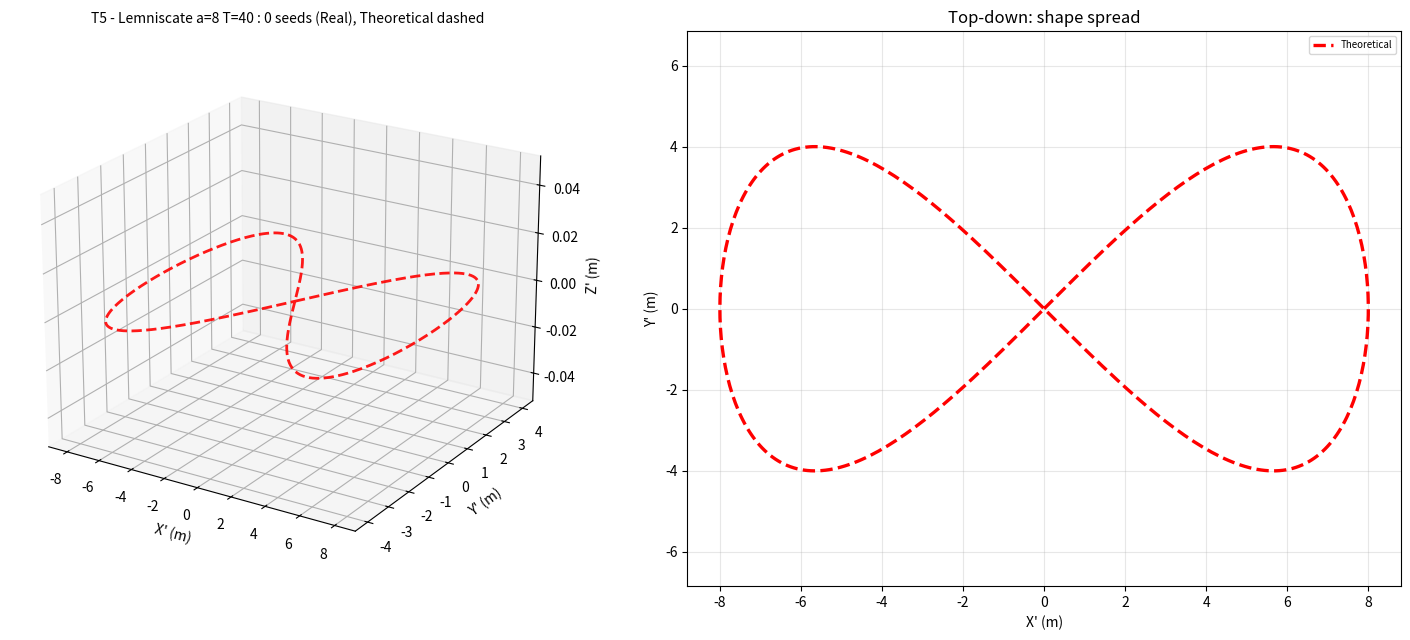
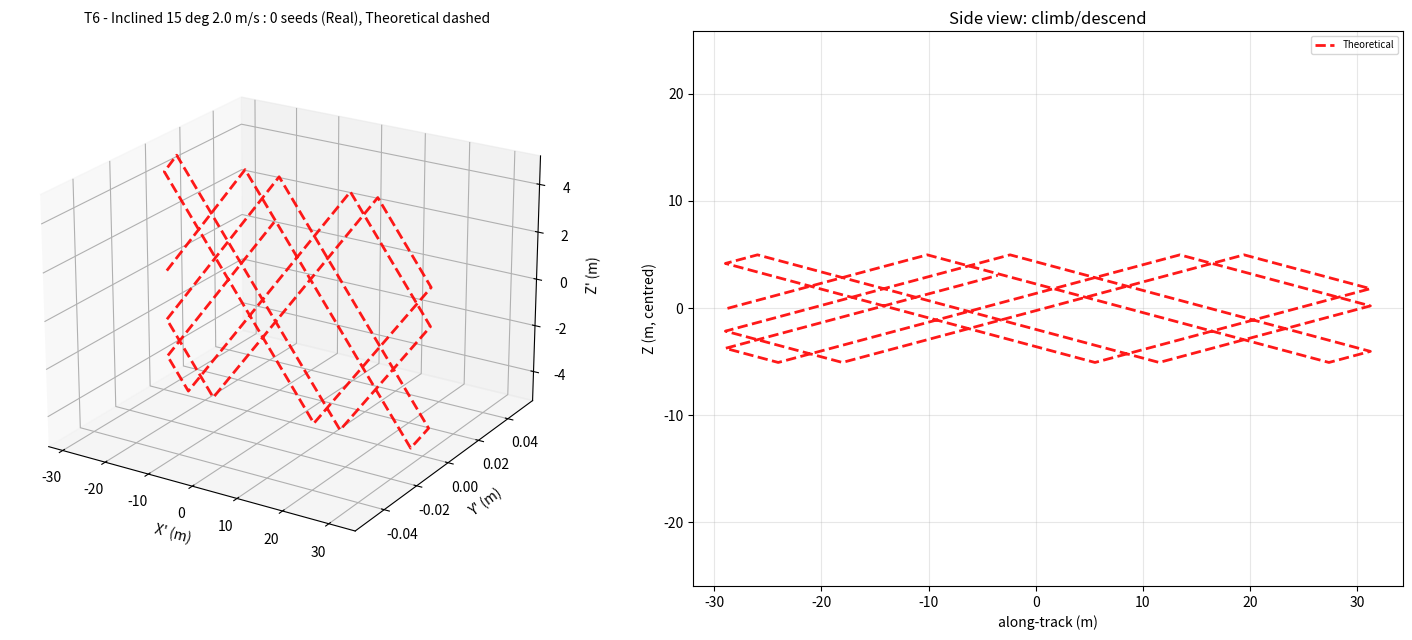
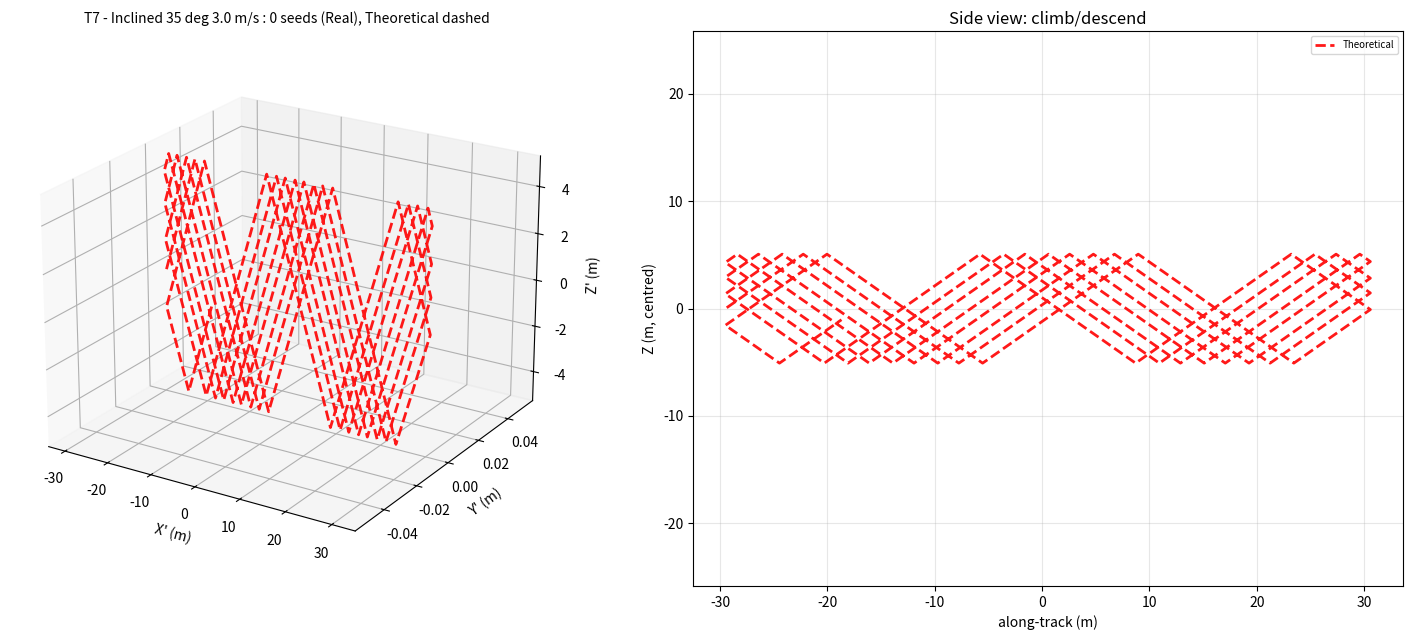

Write Python code to recreate these figures, in order.
#!/usr/bin/env python3
"""traj_multiseed.py [TRAJ...] — overlay the REAL target path from ALL matrix
seeds against the THEORETICAL formula, per (hard) trajectory.

Each seed's path is centred on its own centroid and rotated so its principal
horizontal axis lines up, so the SHAPES overlay and the spread is visible. This
answers "is the real-vs-theoretical deviation consistent across many runs?" using
the runs we already have (8 seeds x 2 configs in the sealed matrix; target path
is identical for C1/C2 on a seed, so we read C1).

Output: one PNG per trajectory (3D overlay + best 2D projection) + a metric
table, under ~/fyp/Results_reference/10_Trajectory_Verify/multiseed/.
Usage: traj_multiseed.py [5 6 7]   (default: the hard set T5,T6,T7)
"""
import csv, math, os, sys
import numpy as np
import matplotlib
matplotlib.use('Agg')
import matplotlib.pyplot as plt
from mpl_toolkits.mplot3d import Axes3D  # noqa: F401

MDIR = os.path.expanduser('~/fyp/Results_reference/09_Official_Matrix')
OUT = os.path.expanduser('~/fyp/Results_reference/10_Trajectory_Verify/multiseed')
os.makedirs(OUT, exist_ok=True)
SEEDS = ['42', '43', '45', '46', '47', '48', '49', '50']
TRAJS = [int(a) for a in sys.argv[1:]] or [5, 6, 7]
NAMES = {4: 'Circular orbit R=8', 5: 'Lemniscate a=8 T=40',
         6: 'Inclined 15 deg 2.0 m/s', 7: 'Inclined 35 deg 3.0 m/s',
         8: 'Up-down helix R=8'}
CMAP = plt.get_cmap('viridis')


def load(t, s):
    path = os.path.join(MDIR, 'T%d_C1_s%s.csv' % (t, s))
    if not os.path.exists(path):
        return None
    rows = [r for r in csv.DictReader(open(path))
            if r.get('target_wx') not in (None, '', 'nan')]
    tx = np.array([float(r['target_wx']) for r in rows])
    ty = np.array([float(r['target_wy']) for r in rows])
    tz = np.array([float(r['target_wz']) for r in rows])
    i0 = next((i for i, z in enumerate(tz) if z > 12.5), 0) + 50
    return tx[i0:], ty[i0:], tz[i0:]


def center_align(tx, ty, tz):
    """Centre on centroid; rotate so the XY principal axis is +X; centre Z."""
    cx, cy, cz = tx.mean(), ty.mean(), tz.mean()
    x, y, z = tx - cx, ty - cy, tz - cz
    U, _, _ = np.linalg.svd(np.vstack([x, y]), full_matrices=False)
    ang = math.atan2(U[0, 1], U[0, 0])
    xr = x * math.cos(ang) + y * math.sin(ang)
    yr = -x * math.sin(ang) + y * math.cos(ang)
    return xr, yr, z


def metric(t, tx, ty, tz):
    xr, yr, zr = center_align(tx, ty, tz)
    if t in (4, 8):
        r = np.hypot(xr, yr)
        return 'R %.2f+/-%.2f (spec 8)' % (r.mean(), r.std())
    if t == 5:
        return 'semi-axes %.1f/%.1f (spec 8/4)' % (
            (xr.max() - xr.min()) / 2, (yr.max() - yr.min()) / 2)
    if t in (6, 7):
        sl = 15.0 if t == 6 else 35.0
        dx = np.diff(xr); dz = np.diff(zr)
        m = np.abs(dx) > 1e-6
        slope = np.degrees(np.arctan2(np.abs(dz[m]), np.abs(dx[m])))
        return 'slope %.1f (spec %.0f) | z-span %.1f m' % (
            np.median(slope), sl, zr.max() - zr.min())
    return ''


def theo(t):
    """Theoretical curve in the centred+aligned frame (x', y', z')."""
    if t in (4, 8):
        a = np.linspace(0, 2 * np.pi, 300)
        return 8 * np.cos(a), 8 * np.sin(a), np.zeros_like(a)
    if t == 5:
        s = np.linspace(0, 2 * np.pi, 400)
        return 8 * np.sin(s), 4 * np.sin(2 * s), np.zeros_like(s)
    if t in (6, 7):
        # Inclined SHUTTLE (target_mover._ti): the horizontal along-track sweep
        # (reverses at INCLINE_MAX_DIST=60 m) and the vertical bounce (reverses
        # at the Z bounds 13..23 m) run INDEPENDENTLY, both at |v|=spd. Each
        # zig/zag leg therefore has slope vb/lat = tan(angle). Simulate it and
        # centre to match the real (centre_align centres on the centroid).
        spd = 2.0 if t == 6 else 3.0
        sl = math.radians(15 if t == 6 else 35)
        lat = spd * math.cos(sl); vb = spd * math.sin(sl)
        dt = 0.05; n = int(200.0 / dt)
        a = 0.0; z = 18.0; ad = 1.0; zd = 1.0
        A = np.empty(n); Z = np.empty(n)
        for i in range(n):
            a += lat * ad * dt
            if a >= 60.0: ad = -1.0
            elif a <= 0.0: ad = 1.0
            z += vb * zd * dt
            if z >= 23.0: zd = -1.0
            elif z <= 13.0: zd = 1.0
            A[i] = a; Z[i] = z
        A -= A.mean(); Z -= Z.mean()          # centre like the real data
        return A, np.zeros_like(A), Z         # straight azimuth -> y'=0
    return None


def plot_traj(t):
    seeds = [(s, load(t, s)) for s in SEEDS]
    seeds = [(s, d) for s, d in seeds if d is not None]
    fig = plt.figure(figsize=(15, 6.5))
    ax3 = fig.add_subplot(1, 2, 1, projection='3d')
    ax2 = fig.add_subplot(1, 2, 2)
    rows = []
    for i, (s, (tx, ty, tz)) in enumerate(seeds):
        xr, yr, zr = center_align(tx, ty, tz)
        col = CMAP(i / max(len(seeds) - 1, 1))
        ax3.plot(xr, yr, zr, color=col, lw=0.8, alpha=0.75)
        if t in (6, 7):                      # side view: along-track vs Z
            ax2.plot(xr, zr, color=col, lw=0.8, alpha=0.75, label='s%s' % s)
        else:                                # top-down XY
            ax2.plot(xr, yr, color=col, lw=0.8, alpha=0.75, label='s%s' % s)
        rows.append((s, metric(t, tx, ty, tz)))
    th = theo(t)
    if th is not None:
        ax3.plot(th[0], th[1], th[2], 'r--', lw=2.0, alpha=0.9, label='Theoretical')
        if t in (6, 7):                      # side view = along-track (x') vs Z (z')
            ax2.plot(th[0], th[2], 'r--', lw=2.0, alpha=0.9, label='Theoretical')
        else:                                # top-down = x' vs y'
            ax2.plot(th[0], th[1], 'r--', lw=2.4, label='Theoretical')
    ax3.set_title('T%d - %s : %d seeds (Real), Theoretical dashed'
                  % (t, NAMES[t], len(seeds)), fontsize=10)
    ax3.set_xlabel('X\' (m)'); ax3.set_ylabel('Y\' (m)'); ax3.set_zlabel('Z\' (m)')
    ax3.view_init(elev=22, azim=-58)
    ax2.set_aspect('equal', 'datalim')
    ax2.grid(True, alpha=0.3)
    ax2.legend(fontsize=7, ncol=2, loc='best')
    if t in (6, 7):
        ax2.set_xlabel('along-track (m)'); ax2.set_ylabel('Z (m, centred)')
        ax2.set_title('Side view: climb/descend')
    else:
        ax2.set_xlabel('X\' (m)'); ax2.set_ylabel('Y\' (m)')
        ax2.set_title('Top-down: shape spread')
    fig.tight_layout()
    p = os.path.join(OUT, 'T%d_multiseed.png' % t)
    fig.savefig(p, dpi=125); plt.close(fig)
    print('\nT%d %s' % (t, NAMES[t]))
    for s, m in rows:
        print('   s%s  %s' % (s, m))
    print('   -> %s' % p)


if __name__ == '__main__':
    for t in TRAJS:
        plot_traj(t)
